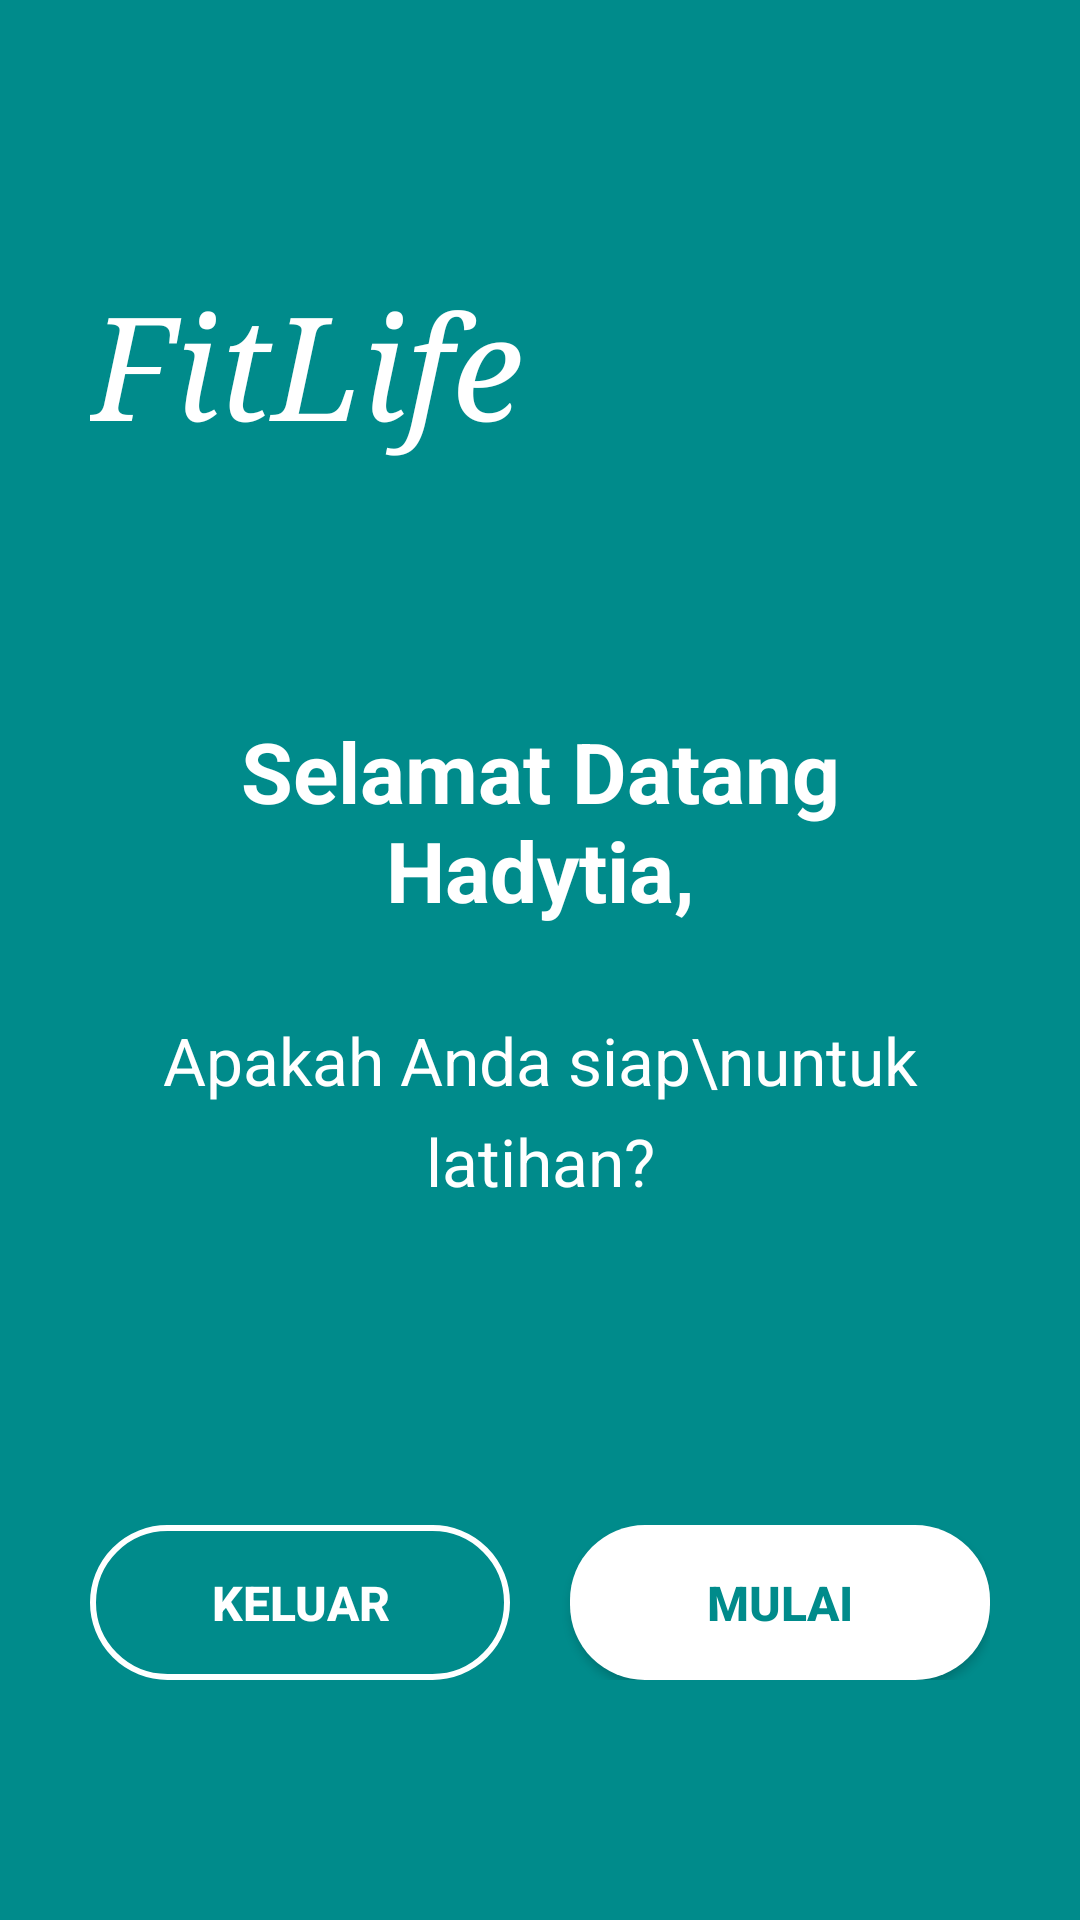

This screen was rendered from an Android layout file. Write that file and the resources it references.
<!-- AndroidManifest.xml: application theme Theme.AppCompat.Light.NoActionBar -->
<!-- res/layout/activity_welcome.xml -->
<?xml version="1.0" encoding="utf-8"?>
<RelativeLayout xmlns:android="http://schemas.android.com/apk/res/android"
    android:layout_width="match_parent"
    android:layout_height="match_parent"
    android:background="#008B8B"
    android:padding="30dp">

    
    <TextView
        android:id="@+id/tv_app_name"
        android:layout_width="wrap_content"
        android:layout_height="wrap_content"
        android:layout_alignParentTop="true"
        android:layout_marginTop="60dp"
        android:text="FitLife"
        android:textColor="#FFFFFF"
        android:textSize="48sp"
        android:fontFamily="serif"
        android:textStyle="italic"/>

    
    <LinearLayout
        android:id="@+id/welcome_container"
        android:layout_width="match_parent"
        android:layout_height="wrap_content"
        android:layout_centerInParent="true"
        android:orientation="vertical"
        android:gravity="center">

        
        <TextView
            android:id="@+id/tv_welcome"
            android:layout_width="wrap_content"
            android:layout_height="wrap_content"
            android:text="Selamat Datang Hadytia,"
            android:textColor="#FFFFFF"
            android:textSize="28sp"
            android:textStyle="bold"
            android:gravity="center"
            android:layout_marginBottom="30dp"/>

        
        <TextView
            android:id="@+id/tv_question"
            android:layout_width="wrap_content"
            android:layout_height="wrap_content"
            android:text="Apakah Anda siap\nuntuk latihan?"
            android:textColor="#FFFFFF"
            android:textSize="22sp"
            android:gravity="center"
            android:lineSpacingExtra="8dp"/>

    </LinearLayout>

    
    <LinearLayout
        android:layout_width="match_parent"
        android:layout_height="wrap_content"
        android:layout_alignParentBottom="true"
        android:layout_marginBottom="50dp"
        android:orientation="horizontal"
        android:gravity="center"
        android:weightSum="2">

        
        <Button
            android:id="@+id/btn_keluar"
            android:layout_width="0dp"
            android:layout_height="wrap_content"
            android:layout_weight="1"
            android:layout_marginEnd="10dp"
            android:text="KELUAR"
            android:textColor="#FFFFFF"
            android:textSize="16sp"
            android:textStyle="bold"
            android:paddingTop="15dp"
            android:paddingBottom="15dp"
            android:background="@drawable/btn_keluar_background"
            android:textAllCaps="false"/>

        
        <Button
            android:id="@+id/btn_mulai"
            android:layout_width="0dp"
            android:layout_height="wrap_content"
            android:layout_weight="1"
            android:layout_marginStart="10dp"
            android:text="MULAI"
            android:textColor="#008B8B"
            android:textSize="16sp"
            android:textStyle="bold"
            android:paddingTop="15dp"
            android:paddingBottom="15dp"
            android:background="@drawable/btn_mulai_background"
            android:textAllCaps="false"/>

    </LinearLayout>

</RelativeLayout>
<!-- resources referenced by this layout -->
<resources>
  <!-- drawable btn_keluar_background (drawable) -->
  <?xml version="1.0" encoding="utf-8"?>
  <shape xmlns:android="http://schemas.android.com/apk/res/android"
      android:shape="rectangle">
  
      
      <solid android:color="#00000000"/>
  
      
      <stroke
          android:width="2dp"
          android:color="#FFFFFF"/>
  
      
      <corners android:radius="25dp"/>
  
  </shape>
  <!-- drawable btn_mulai_background (drawable) -->
  <?xml version="1.0" encoding="utf-8"?>
  <shape xmlns:android="http://schemas.android.com/apk/res/android"
      android:shape="rectangle">
  
      
      <solid android:color="#FFFFFF"/>
  
      
      <corners android:radius="25dp"/>
  
  </shape>
</resources>
